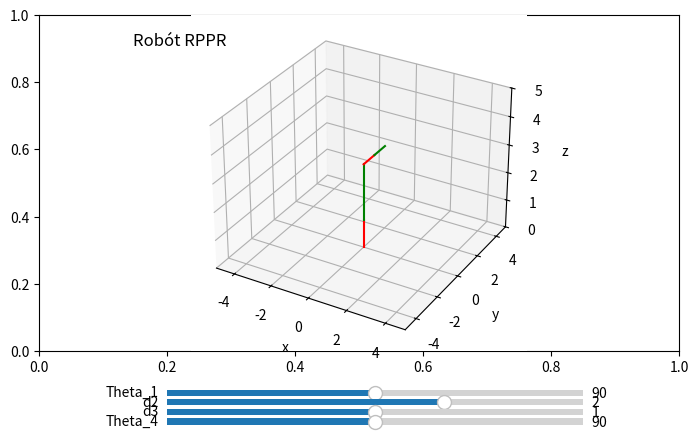

Here is the Python script that generated this plot:
# Espericueta Fonseca Fernando Simón
# Mecatrónica 7mo 6
# Dinámica y control de robots
# Análisis cinemático por la convención Denavit-Hartenberg de un robot RPPR

import numpy as np
import matplotlib.pyplot as plt
from mpl_toolkits import mplot3d
from mpl_toolkits.mplot3d.art3d import Poly3DCollection
from matplotlib.widgets import Slider

fig, ax = plt.subplots()
plt.subplots_adjust(left = 0, bottom = 0.3, right =1, top = 1)
ax = plt.axes(projection = "3d")
# Función para rotar en el eje x
def matriz_rotacion_x(grados):
	rad = grados/180*np.pi
	#Matriz de rotación
	rotacion=np.array([[1,0,0,0],
					   [0,np.cos(rad),-np.sin(rad),0],
					   [0,np.sin(rad),np.cos(rad),0],
					   [0,0,0,1]])
	return rotacion
# Función para rotar en el eje z
def matriz_rotacion_z(grados):
	rad = grados/180*np.pi
	#Matriz de rotacuón
	rotacion=np.array([[np.cos(rad),-np.sin(rad),0,0],
					   [np.sin(rad),np.cos(rad),0,0],
					   [0,0,1,0],
					   [0,0,0,1]])
	return rotacion

# Función para trasladar en el eje x
def matriz_traslacion_x(x):
	traslacion = np.array([[1,0,0,x],
						   [0,1,0,0],
						   [0,0,1,0],	   
						   [0,0,0,1]])
	return traslacion

# Función para trasladar en el eje z
def matriz_traslacion_z(z):
	traslacion = np.array([[1,0,0,0],
						   [0,1,0,0],
						   [0,0,1,z],	   
						   [0,0,0,1]])
	return traslacion

# Función para la configuración gráfica
def configuracion_grafica():
	# Título del gráfico
	plt.title("Robót RPPR", x = 0.03, y = 30)
	# Límites del gráfico
	ax.set_xlim(-5,5)
	ax.set_ylim(-5,5)
	ax.set_zlim(0,5)
	# Estiquetas para identificar los ejes
	ax.set_xlabel("x")
	ax.set_ylabel("y")
	ax.set_zlabel("z")
	# Vista

# Función para la operación de Denavit-Hartenberg
def DH(theta_i, di, ai, alpha_i):
	MT = matriz_rotacion_z(theta_i)@matriz_traslacion_z(di)@matriz_traslacion_x(ai)@matriz_rotacion_x(alpha_i)
	return MT

# Composición de las matrices de transformación homogénea
def Cuadrupedo(theta_1, d1, a1, alpha_1, 
			   theta_2, d2, a2, alpha_2,
			   theta_3, d3, a3, alpha_3,
			   theta_4, d4, a4, alpha_4):
	
	# Pata 1 Frente derecha
	A0 = np.eye(4)
	_0A1 = DH(theta_1, d1, a1, alpha_1)
	_1A2 = DH(theta_2, d2, a2, alpha_2)
	_2A3 = DH(theta_3, d3, a3, alpha_3)
	_3A4 = DH(theta_4, d4, a4, alpha_4)
	_0A2 = _0A1@_1A2
	_0A3 = _0A2@_2A3
	_0A4 = _0A3@_3A4

	# Se deibujan los eslabones
	ax.plot3D([A0[0,3],_0A1[0,3]],[A0[1,3],_0A1[1,3]],[A0[2,3],_0A1[2,3]], color = 'red')
	ax.plot3D([_0A1[0,3],_0A2[0,3]],[_0A1[1,3],_0A2[1,3]],[_0A1[2,3],_0A2[2,3]], color = 'green')
	ax.plot3D([_0A2[0,3],_0A3[0,3]],[_0A2[1,3],_0A3[1,3]],[_0A2[2,3],_0A3[2,3]], color = 'red')
	ax.plot3D([_0A3[0,3],_0A4[0,3]],[_0A3[1,3],_0A4[1,3]],[_0A3[2,3],_0A4[2,3]], color = 'green')

# Se actualizan las juntas cada vez que se modifica el valor de un ángulo con el slider
def actualizacion_juntas(val):
		ax.cla()
		configuracion_grafica()
		theta_1 = sld_ang_1.val
		d2 = sld_d2.val
		d3 = sld_d3.val
		theta_4 = sld_ang_4.val

		# Parámetros de Denavit-Hartenberg obtenidos en la tabla
		Cuadrupedo(theta_1,1,0,0,
				   90,d2,0,90,
				   0,d3,0,0,
				   theta_4,1,0,0)
		plt.draw()
		plt.pause(1e-3)

# Deiseño de los sliders
ax1 = plt.axes([0.2,0.20,0.65,0.026])
ax2 = plt.axes([0.2,0.18,0.65,0.026])
ax3 = plt.axes([0.2,0.16,0.65,0.026])
ax4 = plt.axes([0.2,0.14,0.65,0.026])

# Creación de los sliders
sld_ang_1 = Slider(ax1, "Theta_1",0,180,valinit = 90)
sld_d2 = Slider(ax2, "d2",0,3,valinit = 2)
sld_d3 = Slider(ax3, "d3",0,2,valinit = 1)
sld_ang_4 = Slider(ax4, "Theta_4",0,180,valinit = 90)

# Cada vez que se mueve un slider se actualizan las juntas
configuracion_grafica()
Cuadrupedo(90,1,0,0,
		   90,2,0,90,
		   0,1,0,0,
		   90,1,0,0)
sld_ang_1.on_changed(actualizacion_juntas)
sld_d2.on_changed(actualizacion_juntas)
sld_d3.on_changed(actualizacion_juntas)
sld_ang_4.on_changed(actualizacion_juntas)

plt.show()
print("Programado por Fernando Espericueta")